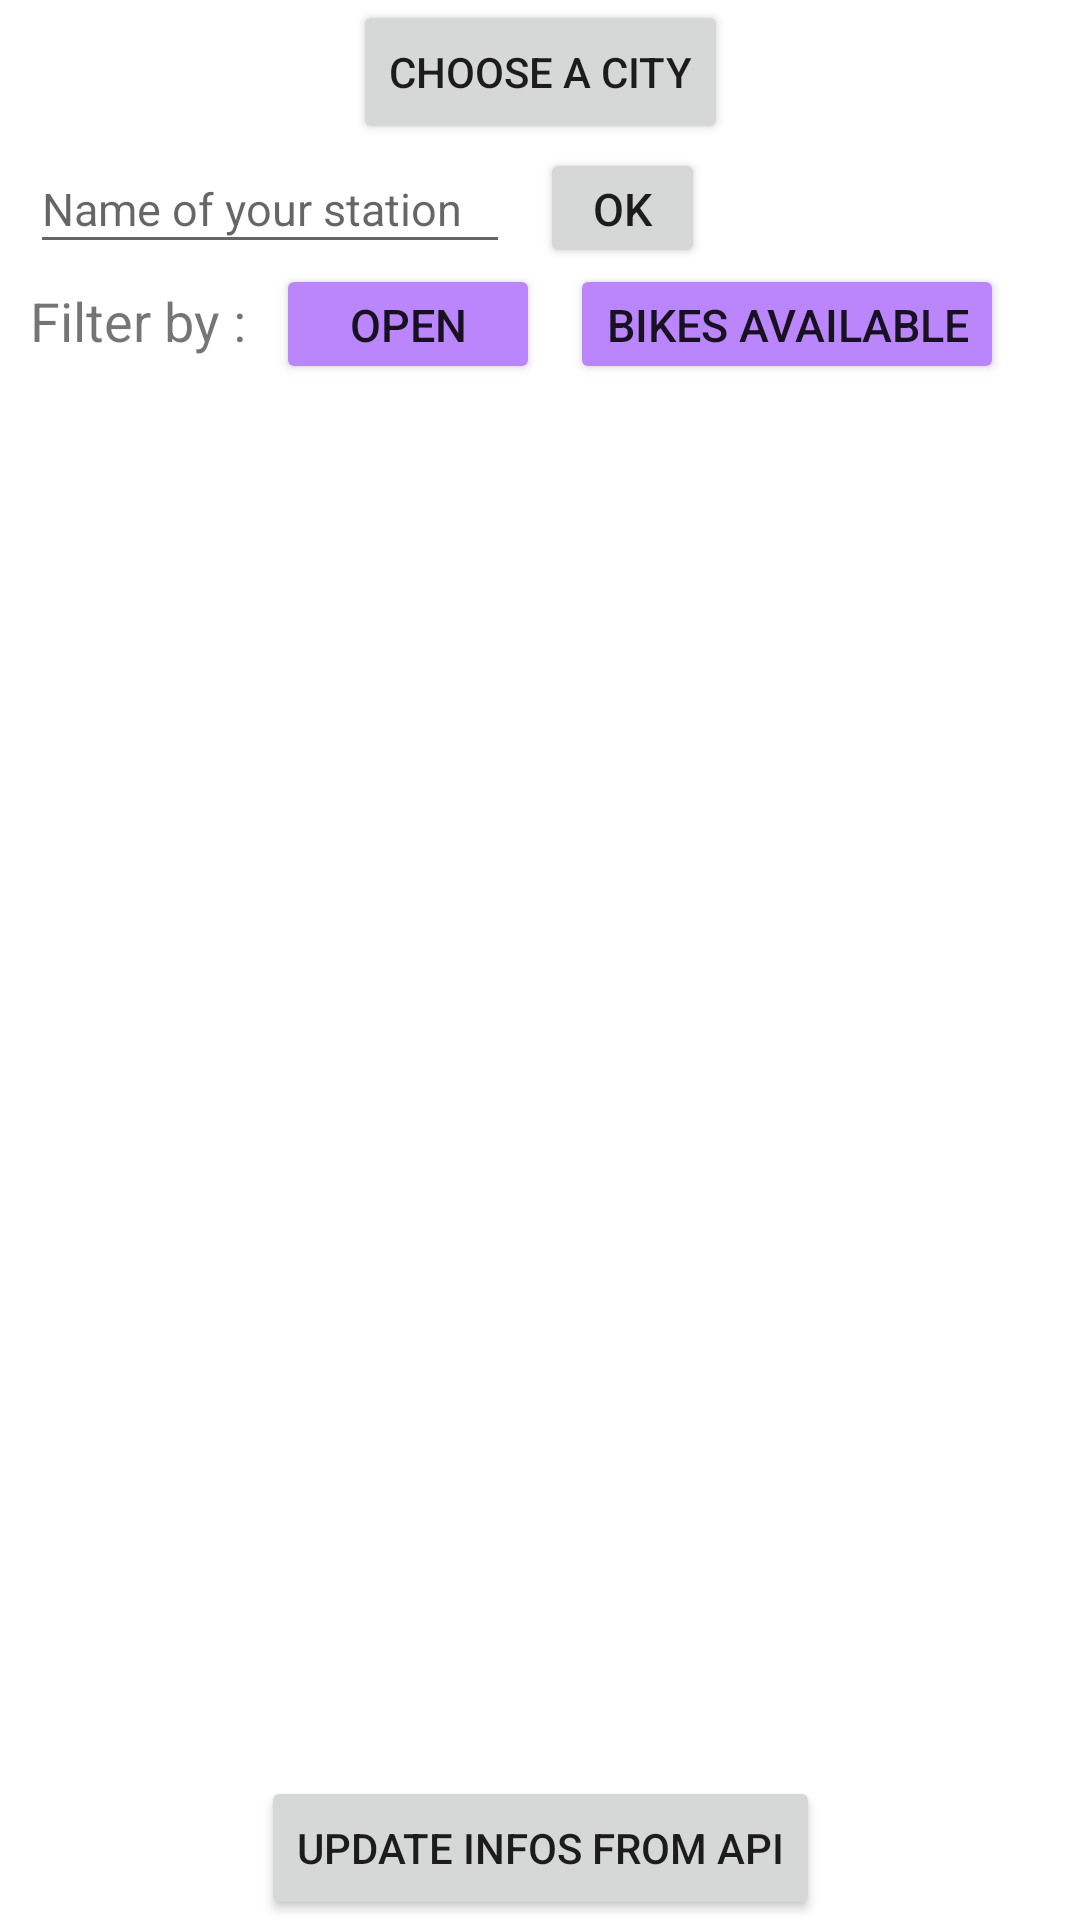

Produce the Android XML layout that renders to this screen, including the resource entries it uses.
<!-- AndroidManifest.xml: application theme Theme.TapAndGo -->
<!-- res/layout/activity_main.xml -->
<?xml version="1.0" encoding="utf-8"?>
<androidx.constraintlayout.widget.ConstraintLayout xmlns:android="http://schemas.android.com/apk/res/android"
    xmlns:app="http://schemas.android.com/apk/res-auto"
    xmlns:tools="http://schemas.android.com/tools"
    android:layout_width="match_parent"
    android:layout_height="match_parent"
    tools:context=".MainActivity">

    <Button
        android:id="@+id/btnChooseCity"
        android:layout_width="wrap_content"
        android:layout_height="wrap_content"
        app:layout_constraintEnd_toEndOf="parent"
        android:text="Choose a city"
        app:layout_constraintStart_toStartOf="parent"
        app:layout_constraintTop_toTopOf="parent">
    </Button>

    <androidx.appcompat.widget.LinearLayoutCompat
        android:id="@+id/linearLayoutCompat"
        android:layout_width="match_parent"
        android:layout_height="wrap_content"
        app:layout_constraintEnd_toEndOf="parent"
        app:layout_constraintStart_toStartOf="parent"
        app:layout_constraintTop_toBottomOf="@+id/btnChooseCity">

        <com.google.android.material.textfield.TextInputEditText
            android:id="@+id/inputStationName"
            android:layout_width="160dp"
            android:layout_height="40dp"
            android:layout_marginLeft="10dp"
            android:layout_marginRight="10dp"
            android:hint="Name of your station"
            android:inputType="textCapCharacters"
            android:textSize="15sp"></com.google.android.material.textfield.TextInputEditText>

        <Button
            android:id="@+id/btnOkSearch"
            android:layout_width="55dp"
            android:layout_height="40dp"
            android:text="ok"
            android:textSize="15sp"></Button>

    </androidx.appcompat.widget.LinearLayoutCompat>

    <LinearLayout
        android:id="@+id/linearLayoutFilter"
        android:layout_width="match_parent"
        android:layout_height="wrap_content"
        app:layout_constraintEnd_toEndOf="parent"
        app:layout_constraintStart_toStartOf="parent"
        app:layout_constraintTop_toBottomOf="@+id/linearLayoutCompat">

        <TextView
            android:layout_marginLeft="10dp"
            android:layout_width="wrap_content"
            android:layout_height="wrap_content"
            android:text="Filter by :"
            android:textSize="18sp"></TextView>

        <Button
            android:id="@+id/btnFilterOpen"
            android:layout_width="wrap_content"
            android:layout_height="40dp"
            android:layout_marginLeft="10dp"
            android:layout_marginRight="10dp"
            android:backgroundTint="#FFBB86FC"
            android:text="OPEN"
            android:textSize="15sp"></Button>

        <Button
            android:id="@+id/btnFilterBikeAvailable"
            android:layout_width="wrap_content"
            android:layout_height="40dp"
            android:backgroundTint="#FFBB86FC"
            android:text="BIKES AVAILABLE"
            android:textSize="15sp"></Button>

    </LinearLayout>

    <ScrollView
        android:id="@+id/mainScrollView"
        android:layout_width="409dp"
        android:layout_height="560dp"
        app:layout_constraintBottom_toTopOf="@+id/buttonId"
        app:layout_constraintEnd_toEndOf="parent"
        app:layout_constraintStart_toStartOf="parent"
        app:layout_constraintTop_toBottomOf="@+id/linearLayoutFilter">

        <LinearLayout
            android:id="@+id/mainLinearLayout"
            android:layout_width="409dp"
            android:layout_height="wrap_content"
            android:gravity="center"
            android:orientation="vertical">
        </LinearLayout>
    </ScrollView>

    <Button
        android:id="@+id/buttonId"
        android:layout_width="wrap_content"
        android:layout_height="wrap_content"
        android:text="update infos from API"
        app:layout_constraintBottom_toBottomOf="parent"
        app:layout_constraintEnd_toEndOf="parent"
        app:layout_constraintStart_toStartOf="parent" />

</androidx.constraintlayout.widget.ConstraintLayout>
<!-- resources referenced by this layout -->
<resources>
  <style name="Theme.TapAndGo" parent="Theme.MaterialComponents.DayNight.DarkActionBar">
          
          <item name="colorPrimary">@color/purple_500</item>
          <item name="colorPrimaryVariant">@color/purple_700</item>
          <item name="colorOnPrimary">@color/white</item>
          
          <item name="colorSecondary">@color/teal_200</item>
          <item name="colorSecondaryVariant">@color/teal_700</item>
          <item name="colorOnSecondary">@color/black</item>
          
          <item name="android:statusBarColor" tools:targetApi="l">?attr/colorPrimaryVariant</item>
          
      </style>
  <!-- not gathered from this repository: default colours our renderer supplied (Android Studio template values) -->
  <color name="purple_500">#FF6200EE</color>
  <color name="purple_700">#FF3700B3</color>
  <color name="teal_200">#FF03DAC5</color>
  <color name="teal_700">#FF018786</color>
  <color name="black">#FF000000</color>
  <color name="white">#FFFFFFFF</color>
</resources>
